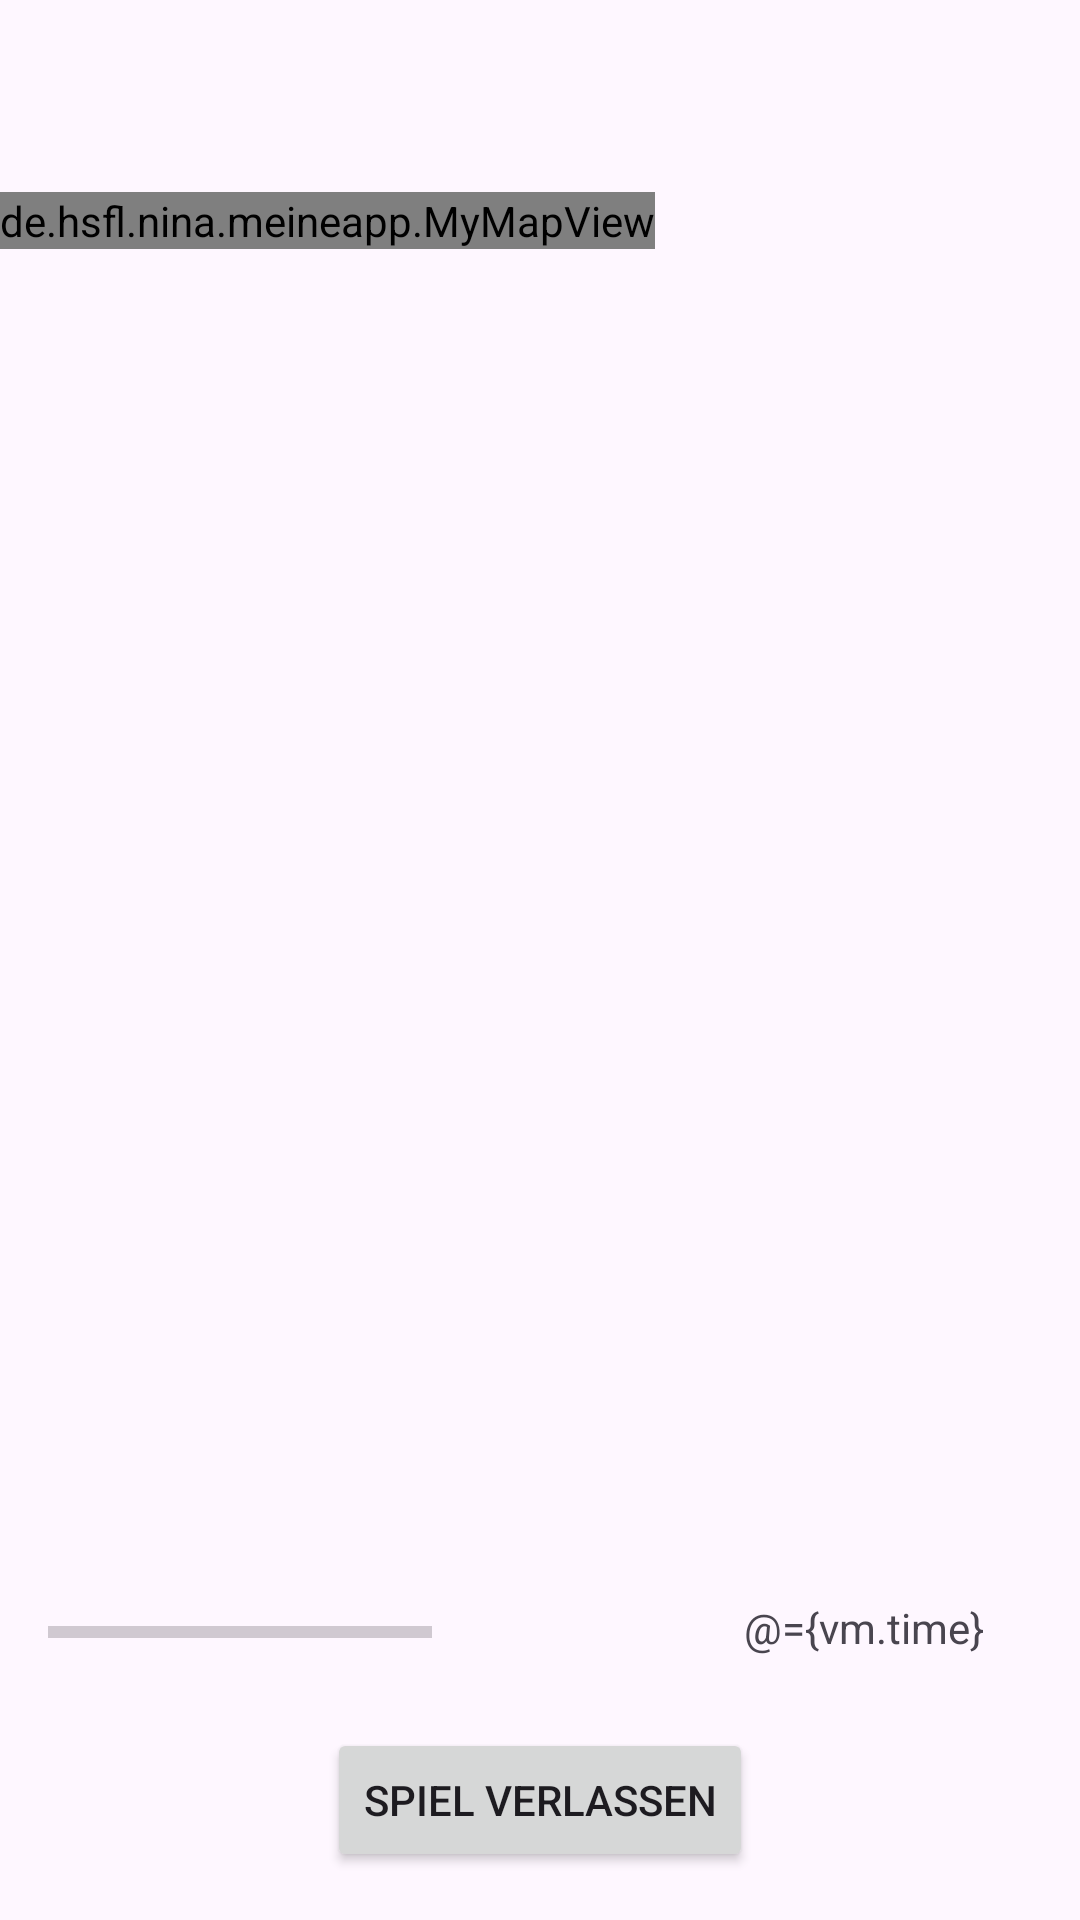

Here is an Android app screen rendered from its layout file. Give the layout XML and the strings, colors and styles it references.
<!-- AndroidManifest.xml: application theme Base.Theme.Meineapp -->
<!-- res/layout/fragment_game.xml -->
<?xml version="1.0" encoding="utf-8"?>
<layout xmlns:android="http://schemas.android.com/apk/res/android"
    xmlns:app="http://schemas.android.com/apk/res-auto"
    xmlns:tools="http://schemas.android.com/tools">

    <data>
        <variable
            name="vm"
            type="de.hsfl.nina.meineapp.MainViewModel" />
    </data>

    <FrameLayout
        android:layout_width="match_parent"
        android:layout_height="match_parent"
        tools:context=".GameFragment">


        <androidx.constraintlayout.widget.ConstraintLayout
            android:layout_width="match_parent"
            android:layout_height="match_parent">

            <de.hsfl.nina.meineapp.MyMapView
                android:id="@+id/myMapView"
                android:layout_width="wrap_content"
                android:layout_height="wrap_content"
                android:layout_marginTop="64dp"
                app:layout_constraintEnd_toEndOf="parent"
                app:layout_constraintHorizontal_bias="0.0"
                app:layout_constraintStart_toStartOf="parent"
                app:layout_constraintTop_toTopOf="parent"
                app:mapImage="@drawable/campuskarte" />

            <ScrollView
                android:id="@+id/scrollView3"
                android:layout_width="match_parent"
                android:layout_height="200dp"
                android:layout_marginStart="16dp"
                android:layout_marginTop="16dp"
                android:layout_marginEnd="16dp"
                app:layout_constraintEnd_toEndOf="parent"
                app:layout_constraintHorizontal_bias="0.0"
                app:layout_constraintStart_toStartOf="parent"
                app:layout_constraintTop_toTopOf="parent">

                <androidx.recyclerview.widget.RecyclerView
                    android:id="@+id/recyclerViewGame"
                    android:layout_width="match_parent"
                    android:layout_height="wrap_content" />
            </ScrollView>

            <Button
                android:id="@+id/leave_bt"
                android:layout_width="wrap_content"
                android:layout_height="wrap_content"
                android:layout_marginBottom="16dp"
                android:text="Spiel verlassen"
                app:layout_constraintBottom_toBottomOf="parent"
                app:layout_constraintEnd_toEndOf="parent"
                app:layout_constraintStart_toStartOf="parent" />


            <TextView
                android:id="@+id/time_tv"
                android:layout_width="wrap_content"
                android:layout_height="wrap_content"
                android:layout_marginEnd="32dp"
                android:layout_marginBottom="24dp"
                android:text="@={vm.time}"
                app:layout_constraintBottom_toTopOf="@+id/leave_bt"
                app:layout_constraintEnd_toEndOf="parent" />

            <ProgressBar
                android:id="@+id/progressBar"
                style="?android:attr/progressBarStyleHorizontal"
                android:layout_width="128dp"
                android:layout_height="wrap_content"
                android:layout_marginStart="16dp"
                android:layout_marginBottom="24dp"
                android:max="100"
                app:layout_constraintBottom_toTopOf="@+id/leave_bt"
                app:layout_constraintStart_toStartOf="parent" />
        </androidx.constraintlayout.widget.ConstraintLayout>
    </FrameLayout>
</layout>
<!-- resources referenced by this layout -->
<resources>
  <style name="Base.Theme.Meineapp" parent="Theme.Material3.DayNight.NoActionBar">
          <item name="colorPrimary">#57703A</item>
          <item name="colorAccent">#202916</item>
      </style>
</resources>
